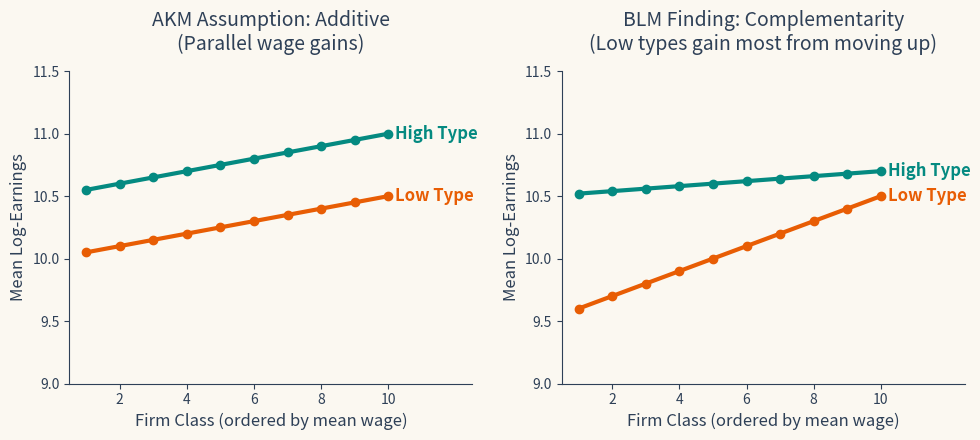

Write Python code to recreate this figure.
import numpy as np
import matplotlib.pyplot as plt
import os

# Create figures directory if it doesn't exist
os.makedirs('BLM/figures', exist_ok=True)

# Warm Professional Palette
colors = {
    'DeepNavy': '#2E4057',
    'Teal': '#048A81',
    'WarmOrange': '#E85D04',
    'Cream': '#FBF8F1',
    'WarmGray': '#6C757D'
}

firm_classes = np.arange(1, 11)

# Additive
high_type_additive = 10.5 + 0.05 * firm_classes
low_type_additive = 10.0 + 0.05 * firm_classes

# BLM Finding (Low types gain more from higher-wage firms)
high_type_blm = 10.5 + 0.02 * firm_classes
low_type_blm = 9.5 + 0.1 * firm_classes

fig, (ax1, ax2) = plt.subplots(1, 2, figsize=(10, 4.5), facecolor=colors['Cream'])

for ax in [ax1, ax2]:
    ax.set_facecolor(colors['Cream'])
    ax.spines['top'].set_visible(False)
    ax.spines['right'].set_visible(False)
    ax.spines['left'].set_color(colors['DeepNavy'])
    ax.spines['bottom'].set_color(colors['DeepNavy'])
    ax.tick_params(colors=colors['DeepNavy'])
    ax.set_xlabel('Firm Class (ordered by mean wage)', color=colors['DeepNavy'], fontsize=12)
    ax.set_ylabel('Mean Log-Earnings', color=colors['DeepNavy'], fontsize=12)
    ax.set_xticks([2, 4, 6, 8, 10])

ax1.plot(firm_classes, high_type_additive, color=colors['Teal'], lw=3, marker='o')
ax1.plot(firm_classes, low_type_additive, color=colors['WarmOrange'], lw=3, marker='o')
ax1.text(10.2, high_type_additive[-1], 'High Type', color=colors['Teal'], va='center', fontsize=12, fontweight='bold')
ax1.text(10.2, low_type_additive[-1], 'Low Type', color=colors['WarmOrange'], va='center', fontsize=12, fontweight='bold')
ax1.set_title('AKM Assumption: Additive\n(Parallel wage gains)', color=colors['DeepNavy'], fontsize=14, pad=15)
ax1.set_xlim(0.5, 12.5)
ax1.set_ylim(9.0, 11.5)

ax2.plot(firm_classes, high_type_blm, color=colors['Teal'], lw=3, marker='o')
ax2.plot(firm_classes, low_type_blm, color=colors['WarmOrange'], lw=3, marker='o')
ax2.text(10.2, high_type_blm[-1], 'High Type', color=colors['Teal'], va='center', fontsize=12, fontweight='bold')
ax2.text(10.2, low_type_blm[-1], 'Low Type', color=colors['WarmOrange'], va='center', fontsize=12, fontweight='bold')
ax2.set_title('BLM Finding: Complementarity\n(Low types gain most from moving up)', color=colors['DeepNavy'], fontsize=14, pad=15)
ax2.set_xlim(0.5, 12.5)
ax2.set_ylim(9.0, 11.5)

plt.tight_layout()
plt.savefig('BLM/figures/figure_2.pdf', bbox_inches='tight')
